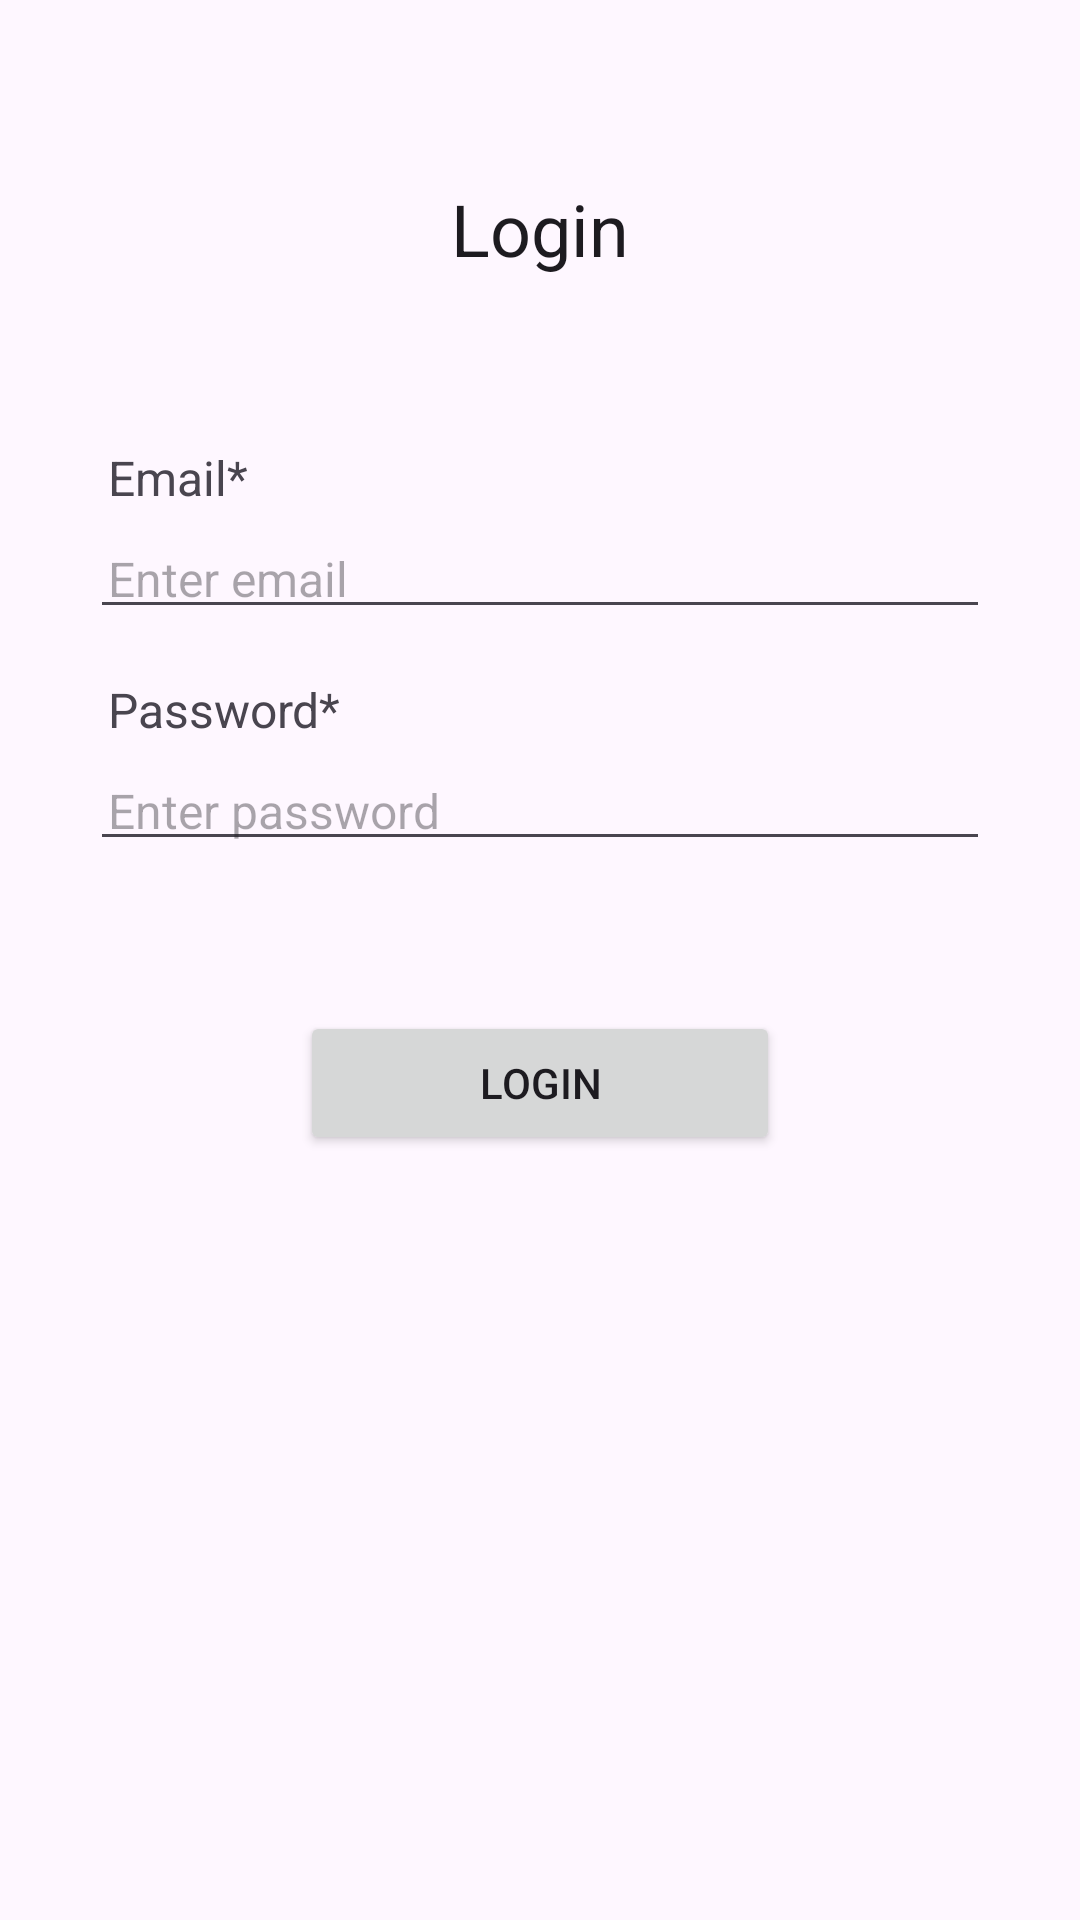

Write the Android layout XML for this screen, with the resource values it uses.
<!-- AndroidManifest.xml: application theme Theme.GEVS -->
<!-- res/layout/activity_login.xml -->
<?xml version="1.0" encoding="utf-8"?>
<ScrollView xmlns:android="http://schemas.android.com/apk/res/android"
    xmlns:app="http://schemas.android.com/apk/res-auto"
    xmlns:tools="http://schemas.android.com/tools"
    android:layout_width="match_parent"
    android:layout_height="match_parent"
    tools:context=".LoginActivity">

    <RelativeLayout
        android:layout_width="match_parent"
        android:layout_height="wrap_content"
        android:padding="15dp"
        android:layout_margin="15dp">

        <TextView
            android:layout_width="match_parent"
            android:layout_height="wrap_content"
            android:id="@+id/txtViewMain"
            android:layout_marginTop="30dp"
            android:text="Login"
            android:textAlignment="center"
            android:textAppearance="@style/TextAppearance.AppCompat.Headline" />

        <TextView
            android:layout_width="match_parent"
            android:layout_height="wrap_content"
            android:id="@+id/txtLoginEmail"
            android:layout_marginTop="50dp"
            android:layout_below="@id/txtViewMain"
            android:text="Email*"
            android:padding="6dp"
            android:textSize="16sp" />

        <EditText
            android:layout_width="match_parent"
            android:layout_height="wrap_content"
            android:id="@+id/editTxtLoginEmail"
            android:layout_below="@id/txtLoginEmail"
            android:hint="Enter email"
            android:inputType="textEmailAddress"
            android:padding="6dp"
            android:textSize="16sp"/>

        <TextView
            android:layout_width="match_parent"
            android:layout_height="wrap_content"
            android:id="@+id/txtLoginPassword"
            android:layout_marginTop="10dp"
            android:layout_below="@id/editTxtLoginEmail"
            android:text="Password*"
            android:padding="6dp"
            android:textSize="16sp" />

        <EditText
            android:layout_width="match_parent"
            android:layout_height="wrap_content"
            android:id="@+id/editTxtLoginPassword"
            android:layout_below="@id/txtLoginPassword"
            android:hint="Enter password"
            android:inputType="textPassword"
            android:padding="6dp"
            android:textSize="16sp"/>

        <Button
            android:id="@+id/btnLogin"
            android:layout_width="match_parent"
            android:layout_height="wrap_content"
            android:text="Login"
            android:layout_below="@id/editTxtLoginPassword"
            android:layout_marginTop="50dp"
            android:layout_marginLeft="70dp"
            android:layout_marginRight="70dp"/>

        <ProgressBar
            android:id="@+id/progressBar"
            android:layout_width="wrap_content"
            android:layout_height="wrap_content"
            style="?android:attr/progressBarStyleLarge"
            android:layout_centerVertical="true"
            android:layout_centerHorizontal="true"
            android:elevation="10dp"
            android:visibility="gone"/>

    </RelativeLayout>

</ScrollView>
<!-- resources referenced by this layout -->
<resources>
  <style name="Theme.GEVS" parent="Base.Theme.GEVS" />
  <style name="Base.Theme.GEVS" parent="Theme.Material3.DayNight.NoActionBar">
          
          
      </style>
</resources>
